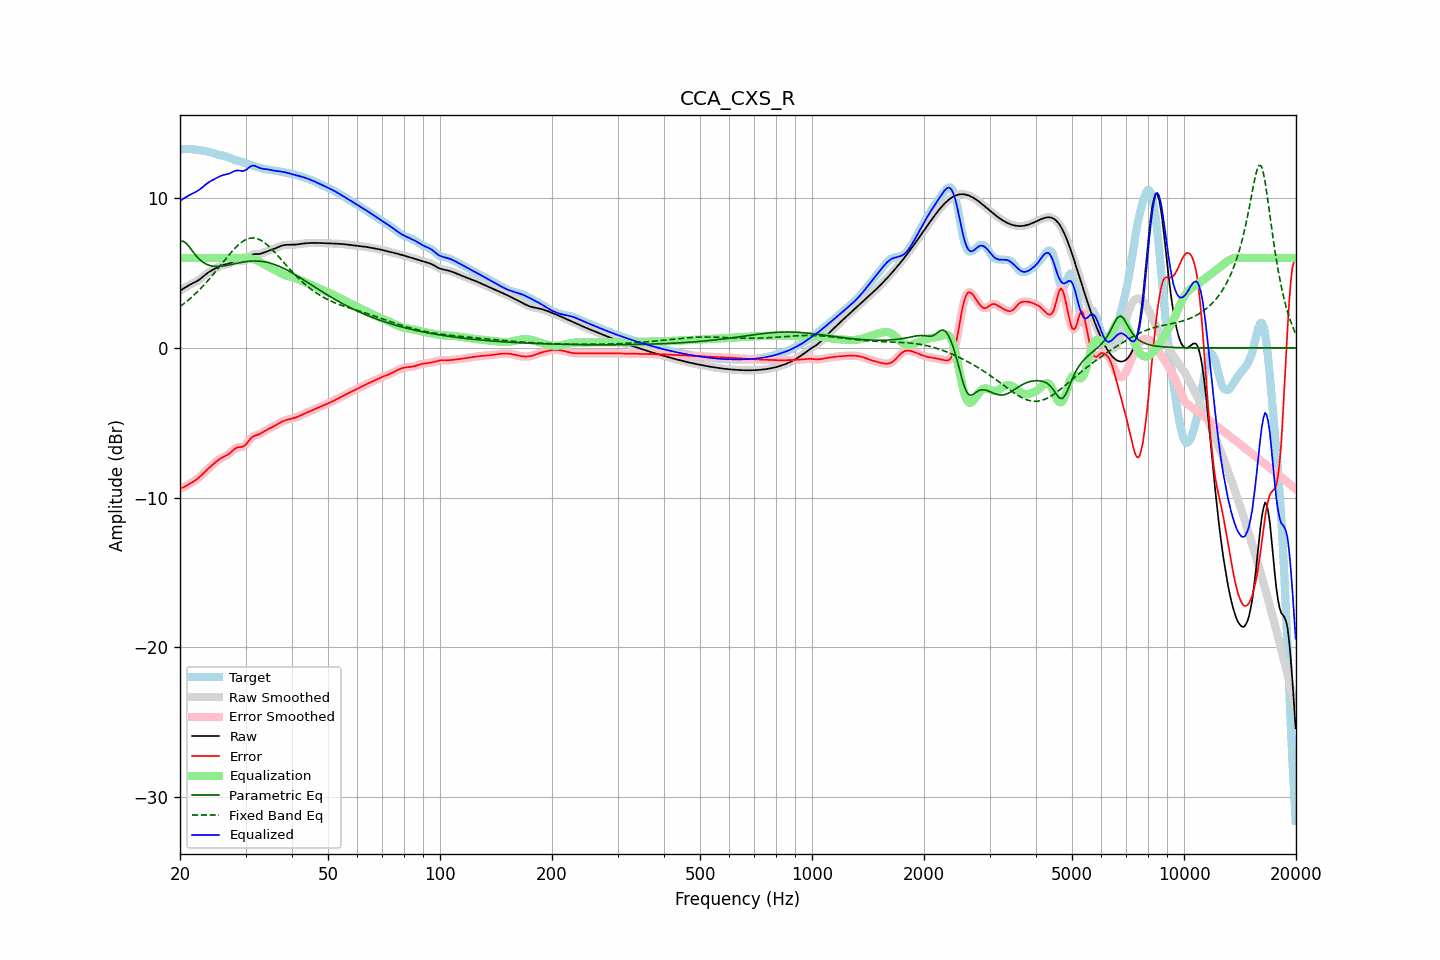

Values plotted in this chart, from the file beside it:
frequency, raw, error, smoothed, error_smoothed, equalization, parametric_eq, fixed_band_eq, equalized_raw, equalized_smoothed, target
20.00, 3.81, -9.41, 3.81, -9.41, 6.00, 7.10, 2.76, 9.81, 9.81, 13.22
20.20, 3.88, -9.37, 3.88, -9.37, 6.00, 7.11, 2.84, 9.88, 9.88, 13.25
20.40, 3.95, -9.32, 3.95, -9.32, 6.00, 7.12, 2.92, 9.95, 9.95, 13.27
20.61, 4.02, -9.27, 4.02, -9.27, 6.00, 7.04, 3.00, 10.02, 10.02, 13.28
20.81, 4.08, -9.21, 4.08, -9.21, 6.00, 6.96, 3.08, 10.08, 10.08, 13.29
21.02, 4.14, -9.14, 4.14, -9.14, 6.00, 6.84, 3.17, 10.14, 10.14, 13.29
21.23, 4.20, -9.08, 4.20, -9.08, 6.00, 6.71, 3.26, 10.20, 10.20, 13.28
21.44, 4.26, -9.01, 4.26, -9.02, 6.00, 6.57, 3.36, 10.26, 10.26, 13.27
21.66, 4.31, -8.95, 4.31, -8.95, 6.00, 6.42, 3.45, 10.31, 10.31, 13.26
21.87, 4.36, -8.88, 4.36, -8.88, 6.00, 6.29, 3.55, 10.36, 10.36, 13.24
22.09, 4.42, -8.81, 4.42, -8.81, 6.00, 6.15, 3.65, 10.42, 10.42, 13.23
22.31, 4.48, -8.73, 4.48, -8.73, 6.00, 6.03, 3.76, 10.48, 10.48, 13.21
22.54, 4.55, -8.64, 4.55, -8.64, 6.00, 5.92, 3.87, 10.55, 10.55, 13.19
22.76, 4.63, -8.55, 4.63, -8.55, 6.00, 5.83, 3.98, 10.63, 10.63, 13.18
22.99, 4.72, -8.44, 4.72, -8.44, 6.00, 5.74, 4.09, 10.72, 10.72, 13.17
23.22, 4.81, -8.34, 4.81, -8.34, 6.00, 5.67, 4.20, 10.81, 10.81, 13.15
23.45, 4.90, -8.23, 4.90, -8.23, 6.00, 5.61, 4.32, 10.90, 10.90, 13.13
23.69, 4.99, -8.13, 4.98, -8.13, 6.00, 5.56, 4.44, 10.99, 10.98, 13.11
23.92, 5.06, -8.02, 5.06, -8.02, 6.00, 5.52, 4.56, 11.06, 11.06, 13.09
24.16, 5.13, -7.93, 5.13, -7.93, 6.00, 5.49, 4.69, 11.13, 11.13, 13.05
24.40, 5.19, -7.83, 5.19, -7.83, 6.00, 5.46, 4.82, 11.19, 11.19, 13.02
24.65, 5.24, -7.74, 5.25, -7.74, 6.00, 5.45, 4.94, 11.24, 11.25, 12.98
24.89, 5.30, -7.65, 5.30, -7.65, 6.00, 5.44, 5.07, 11.30, 11.30, 12.95
25.14, 5.36, -7.56, 5.36, -7.56, 6.00, 5.44, 5.21, 11.36, 11.36, 12.92
25.39, 5.41, -7.47, 5.41, -7.48, 6.00, 5.44, 5.34, 11.41, 11.41, 12.89
25.65, 5.46, -7.40, 5.46, -7.40, 6.00, 5.45, 5.47, 11.46, 11.46, 12.86
25.91, 5.50, -7.34, 5.50, -7.34, 6.00, 5.45, 5.61, 11.50, 11.50, 12.84
26.16, 5.54, -7.29, 5.53, -7.29, 6.00, 5.47, 5.74, 11.54, 11.53, 12.82
26.43, 5.56, -7.24, 5.56, -7.23, 6.00, 5.48, 5.88, 11.56, 11.56, 12.80
26.69, 5.58, -7.18, 5.58, -7.18, 6.00, 5.50, 6.01, 11.58, 11.58, 12.76
26.96, 5.61, -7.12, 5.61, -7.11, 6.00, 5.52, 6.14, 11.61, 11.61, 12.73
27.23, 5.65, -7.03, 5.65, -7.03, 6.00, 5.55, 6.27, 11.65, 11.65, 12.68
27.50, 5.70, -6.93, 5.70, -6.93, 6.00, 5.57, 6.39, 11.70, 11.70, 12.64
27.77, 5.76, -6.84, 5.76, -6.84, 6.00, 5.59, 6.51, 11.76, 11.76, 12.59
28.05, 5.81, -6.74, 5.81, -6.75, 6.00, 5.61, 6.63, 11.81, 11.81, 12.55
28.33, 5.84, -6.68, 5.83, -6.69, 6.00, 5.64, 6.74, 11.84, 11.83, 12.52
28.62, 5.85, -6.64, 5.84, -6.65, 6.00, 5.66, 6.84, 11.85, 11.84, 12.49
28.90, 5.83, -6.63, 5.83, -6.63, 6.00, 5.68, 6.94, 11.83, 11.83, 12.46
29.19, 5.81, -6.62, 5.81, -6.62, 6.00, 5.70, 7.03, 11.81, 11.81, 12.43
29.48, 5.79, -6.61, 5.80, -6.59, 6.01, 5.72, 7.10, 11.80, 11.81, 12.40
29.78, 5.82, -6.54, 5.82, -6.54, 6.01, 5.74, 7.17, 11.83, 11.83, 12.36
30.08, 5.87, -6.45, 5.87, -6.44, 6.01, 5.75, 7.23, 11.87, 11.88, 12.32
30.38, 5.96, -6.32, 5.96, -6.32, 6.00, 5.77, 7.27, 11.96, 11.96, 12.28
30.68, 6.07, -6.18, 6.06, -6.18, 5.99, 5.78, 7.30, 12.05, 12.05, 12.24
30.99, 6.16, -6.05, 6.15, -6.06, 5.97, 5.79, 7.33, 12.12, 12.12, 12.21
31.30, 6.22, -5.95, 6.22, -5.96, 5.94, 5.79, 7.34, 12.16, 12.16, 12.18
31.61, 6.26, -5.89, 6.25, -5.89, 5.91, 5.80, 7.34, 12.17, 12.16, 12.14
31.93, 6.26, -5.85, 6.26, -5.85, 5.87, 5.80, 7.32, 12.13, 12.13, 12.11
32.24, 6.26, -5.82, 6.26, -5.81, 5.82, 5.80, 7.29, 12.08, 12.09, 12.08
32.57, 6.26, -5.78, 6.27, -5.78, 5.77, 5.79, 7.25, 12.03, 12.04, 12.04
32.89, 6.28, -5.73, 6.28, -5.73, 5.71, 5.78, 7.20, 11.99, 12.00, 12.01
33.22, 6.31, -5.66, 6.31, -5.66, 5.65, 5.77, 7.14, 11.97, 11.97, 11.98
33.55, 6.35, -5.60, 6.35, -5.60, 5.60, 5.75, 7.07, 11.95, 11.95, 11.95
33.89, 6.40, -5.53, 6.40, -5.53, 5.54, 5.73, 6.99, 11.94, 11.94, 11.93
34.23, 6.44, -5.47, 6.44, -5.47, 5.49, 5.71, 6.90, 11.93, 11.92, 11.91
34.57, 6.48, -5.42, 6.48, -5.42, 5.43, 5.69, 6.80, 11.90, 11.90, 11.90
34.92, 6.51, -5.37, 6.52, -5.37, 5.37, 5.66, 6.70, 11.88, 11.88, 11.88
35.27, 6.55, -5.31, 6.55, -5.31, 5.31, 5.63, 6.60, 11.86, 11.86, 11.87
35.62, 6.59, -5.26, 6.59, -5.26, 5.25, 5.60, 6.49, 11.84, 11.84, 11.85
35.97, 6.63, -5.20, 6.63, -5.20, 5.19, 5.56, 6.37, 11.82, 11.82, 11.83
... 635 more rows
